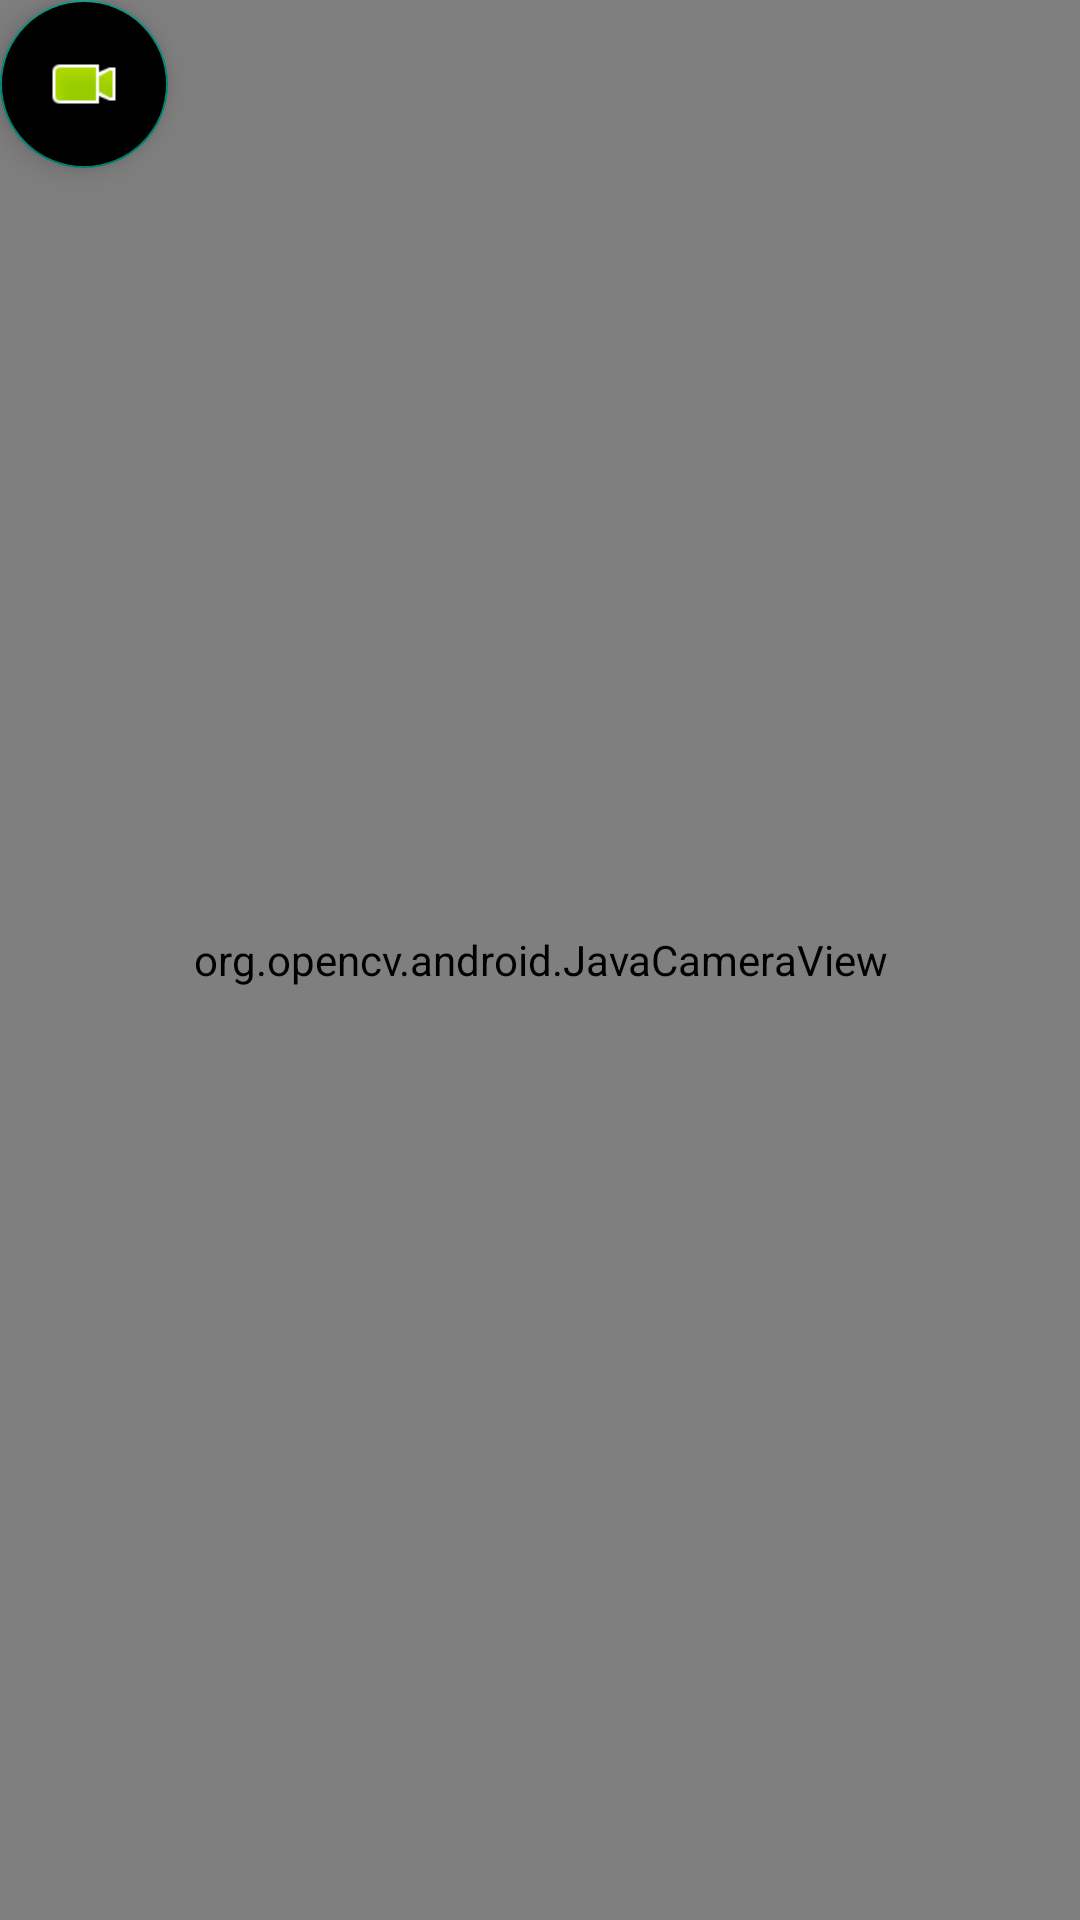

The Android layout XML behind this screen, and the referenced resources:
<!-- AndroidManifest.xml: application theme Theme.AppCompat.Light.NoActionBar -->
<!-- res/layout/activity_camera.xml -->
<?xml version="1.0" encoding="utf-8"?>
<FrameLayout xmlns:android="http://schemas.android.com/apk/res/android"
    xmlns:tools="http://schemas.android.com/tools"
    android:layout_width="match_parent"
    android:layout_height="match_parent"
    xmlns:app="http://schemas.android.com/apk/res-auto">

    <org.opencv.android.JavaCameraView
        android:layout_width="match_parent"
        android:layout_height="match_parent"
        android:visibility="visible"
        android:id="@+id/CameraView"
        />


    <com.google.android.material.floatingactionbutton.FloatingActionButton
        android:id="@+id/floatingActionButton"
        android:layout_width="wrap_content"
        android:layout_height="wrap_content"
        android:backgroundTint="@color/common_google_signin_btn_text_dark_disabled"
        android:clickable="true"
        android:onClick="YOLO"
        app:srcCompat="@android:drawable/presence_video_online"
        tools:ignore="MissingClass,SpeakableTextPresentCheck" />

</FrameLayout>
<!-- resources referenced by this layout -->
<resources>

</resources>
